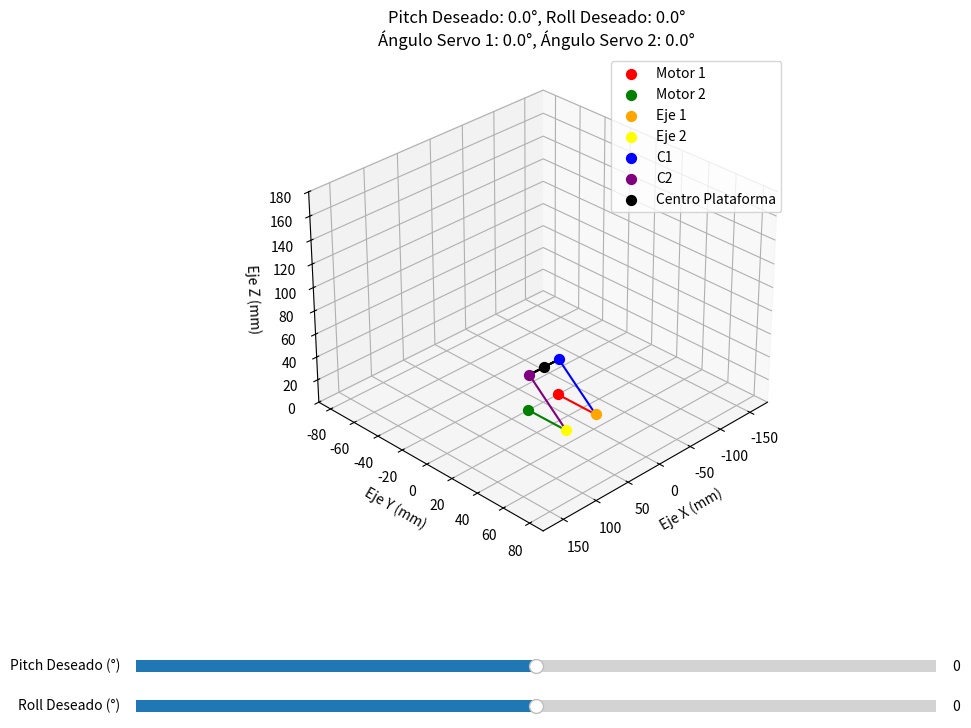

Python code for this plot:
import numpy as np
import matplotlib.pyplot as plt
from matplotlib.widgets import Slider
from scipy.optimize import fsolve

# Parámetros del mecanismo en mm
motor_separation = 47.30     # Separación entre motores 
long_eje = 30                # Longitud de los ejes (pitch)
long_rod = 43                # Longitud de los rods (conexión entre ejes y plataformas)
platform_length = 60         # Longitud de la plataforma (eje Y)
platform_width = 47.30       # Ancho de la plataforma (eje X)

# Sistema de Coordenadas
# Origen en el punto medio entre los dos motores en la base
A1 = np.array([-motor_separation / 2, 0.0, 0.0])  # Posición del Motor 1
A2 = np.array([motor_separation / 2, 0.0, 0.0])   # Posición del Motor 2

def calculate_positions(alpha1_deg, alpha2_deg):
    """
    Calcula las posiciones de los componentes del mecanismo basado en los ángulos de los servos.
    
    Parámetros:
    - alpha1_deg: Ángulo del servo 1 en grados
    - alpha2_deg: Ángulo del servo 2 en grados
    
    Retorna:
    - B1: Posición del extremo del eje 1
    - B2: Posición del extremo del eje 2
    - C1: Posición de la conexión del rod 1 en la plataforma
    - C2: Posición de la conexión del rod 2 en la plataforma
    - platform_center: Posición del centro de la plataforma
    """
    # Convertir ángulos de servos a radianes
    alpha1 = np.radians(alpha1_deg)
    alpha2 = np.radians(alpha2_deg)
    
    # Posiciones de los extremos de los ejes
    B1 = A1 + long_eje * np.array([0, np.cos(alpha1), np.sin(alpha1)])
    B2 = A2 + long_eje * np.array([0, np.cos(alpha2), np.sin(alpha2)])
    
    # Relacionar ángulos de servos con pitch y roll
    theta = (alpha1 + alpha2) / 2    # Pitch en radianes
    phi = (alpha1 - alpha2) / 2      # Roll en radianes
    
    # Función para resolver las ecuaciones
    def equations(vars):
        x_c, y_c, z_c = vars
        
        # Matrices de rotación
        R_pitch = np.array([
            [np.cos(theta), 0, np.sin(theta)],
            [0, 1, 0],
            [-np.sin(theta), 0, np.cos(theta)]
        ])
        R_roll = np.array([
            [1, 0, 0],
            [0, np.cos(phi), -np.sin(phi)],
            [0, np.sin(phi), np.cos(phi)]
        ])
        R = R_roll @ R_pitch  # Rotación combinada
        
        # Vectores desde el centro de la plataforma a C1 y C2
        r_C1 = np.array([-platform_width / 2, 0, 0])
        r_C2 = np.array([platform_width / 2, 0, 0])
        
        # Posiciones de C1 y C2
        C1 = np.array([x_c, y_c, z_c]) + R @ r_C1
        C2 = np.array([x_c, y_c, z_c]) + R @ r_C2
        
        # Ecuaciones de distancia
        eq1 = np.linalg.norm(B1 - C1) - long_rod
        eq2 = np.linalg.norm(B2 - C2) - long_rod
        eq3 = y_c  # Mantener el centro de la plataforma en Y=0
        
        return [eq1, eq2, eq3]
    
    # Estimaciones iniciales
    x_c_guess = 0.0
    y_c_guess = 0.0
    z_c_guess = (B1[2] + B2[2]) / 2 + 10.0  # Estimación inicial
    
    # Resolver las ecuaciones
    solution, infodict, ier, mesg = fsolve(equations, [x_c_guess, y_c_guess, z_c_guess], full_output=True)
    
    if ier != 1:
        print("No se encontró una solución:", mesg)
    
    x_c, y_c, z_c = solution
    
    # Calcular las posiciones finales de C1 y C2
    R_pitch = np.array([
        [np.cos(theta), 0, np.sin(theta)],
        [0, 1, 0],
        [-np.sin(theta), 0, np.cos(theta)]
    ])
    R_roll = np.array([
        [1, 0, 0],
        [0, np.cos(phi), -np.sin(phi)],
        [0, np.sin(phi), np.cos(phi)]
    ])
    R = R_roll @ R_pitch
    r_C1 = np.array([-platform_width / 2, 0, 0])
    r_C2 = np.array([platform_width / 2, 0, 0])
    C1 = np.array([x_c, y_c, z_c]) + R @ r_C1
    C2 = np.array([x_c, y_c, z_c]) + R @ r_C2
    
    # Posición del centro de la plataforma
    platform_center = np.array([x_c, y_c, z_c])
    
    return B1, B2, C1, C2, platform_center

def plot_mechanism(theta_deg, phi_deg, ax):
    """
    Visualiza el mecanismo en 3D basado en los ángulos deseados de pitch y roll.
    
    Parámetros:
    - theta_deg: Ángulo deseado de pitch en grados
    - phi_deg: Ángulo deseado de roll en grados
    - ax: Objeto de ejes de Matplotlib
    """
    ax.clear()
    
    # Convertir ángulos de pitch y roll a radianes
    theta = np.radians(theta_deg)
    phi = np.radians(phi_deg)
    
    # Calcular los ángulos de los servos a partir de theta y phi
    alpha1 = theta + phi
    alpha2 = theta - phi
    
    # Convertir ángulos de los servos a grados
    alpha1_deg = np.degrees(alpha1)
    alpha2_deg = np.degrees(alpha2)
    
    # Limitar los ángulos de los servos para evitar movimientos excesivos
    alpha1_deg = np.clip(alpha1_deg, -30, 30)
    alpha2_deg = np.clip(alpha2_deg, -30, 30)
    
    # Calcular posiciones
    B1, B2, C1, C2, platform_center = calculate_positions(alpha1_deg, alpha2_deg)
    
    # Plot de los motores
    ax.scatter(A1[0], A1[1], A1[2], color='red', s=50, label='Motor 1')
    ax.scatter(A2[0], A2[1], A2[2], color='green', s=50, label='Motor 2')
    
    # Plot de los extremos de los ejes
    ax.scatter(B1[0], B1[1], B1[2], color='orange', s=50, label='Eje 1')
    ax.scatter(B2[0], B2[1], B2[2], color='yellow', s=50, label='Eje 2')
    
    # Plot de las conexiones de los rods en la plataforma
    ax.scatter(C1[0], C1[1], C1[2], color='blue', s=50, label='C1')
    ax.scatter(C2[0], C2[1], C2[2], color='purple', s=50, label='C2')
    
    # Plot del centro de la plataforma
    ax.scatter(platform_center[0], platform_center[1], platform_center[2], color='black', s=50, label='Centro Plataforma')
    
    # Plot de los ejes
    ax.plot([A1[0], B1[0]], [A1[1], B1[1]], [A1[2], B1[2]], color='red')
    ax.plot([A2[0], B2[0]], [A2[1], B2[1]], [A2[2], B2[2]], color='green')
    
    # Plot de los rods
    ax.plot([B1[0], C1[0]], [B1[1], C1[1]], [B1[2], C1[2]], color='blue')
    ax.plot([B2[0], C2[0]], [B2[1], C2[1]], [B2[2], C2[2]], color='purple')
    
    # Plot de la plataforma
    platform_vertices = np.array([C1, C2, platform_center, C1])  # Triángulo para visualización simple
    ax.plot(platform_vertices[:,0], platform_vertices[:,1], platform_vertices[:,2], color='black')
    
    # Configuración de límites y etiquetas
    limit = motor_separation + long_eje + long_rod + platform_length
    ax.set_xlim(-limit, limit)
    ax.set_ylim(-limit / 2, limit / 2)
    ax.set_zlim(0, limit)
    ax.set_xlabel('Eje X (mm)')
    ax.set_ylabel('Eje Y (mm)')
    ax.set_zlabel('Eje Z (mm)')
    
    # Mostrar los ángulos en el título
    ax.set_title(f'Pitch Deseado: {theta_deg:.1f}°, Roll Deseado: {phi_deg:.1f}°\n'
                 f'Ángulo Servo 1: {alpha1_deg:.1f}°, Ángulo Servo 2: {alpha2_deg:.1f}°')
    
    # Leyenda
    ax.legend(loc='upper right')
    
    # Habilitar la cuadrícula y ajustar la vista
    ax.grid(True)
    ax.view_init(elev=30, azim=45)
    plt.draw()

def main():
    # Crear la figura y los ejes en 3D
    fig = plt.figure(figsize=(10, 8))
    ax_main = fig.add_subplot(111, projection='3d')
    plt.subplots_adjust(left=0.1, bottom=0.25)
    
    # Inicializar el mecanismo con ángulos de pitch y roll en 0
    initial_theta = 0.0
    initial_phi = 0.0
    plot_mechanism(initial_theta, initial_phi, ax_main)
    
    # Crear sliders para Pitch y Roll
    ax_theta = plt.axes([0.1, 0.1, 0.8, 0.03])
    slider_theta = Slider(
        ax=ax_theta,
        label='Pitch Deseado (°)',
        valmin=-30,
        valmax=30,
        valinit=initial_theta,
        valstep=1
    )
    
    ax_phi = plt.axes([0.1, 0.05, 0.8, 0.03])
    slider_phi = Slider(
        ax=ax_phi,
        label='Roll Deseado (°)',
        valmin=-30,
        valmax=30,
        valinit=initial_phi,
        valstep=1
    )
    
    # Función de actualización cuando los sliders cambian
    def update(val):
        theta = slider_theta.val
        phi = slider_phi.val
        plot_mechanism(theta, phi, ax_main)
    
    # Conectar los sliders con la función de actualización
    slider_theta.on_changed(update)
    slider_phi.on_changed(update)
    
    plt.show()

if __name__ == "__main__":
    main()
